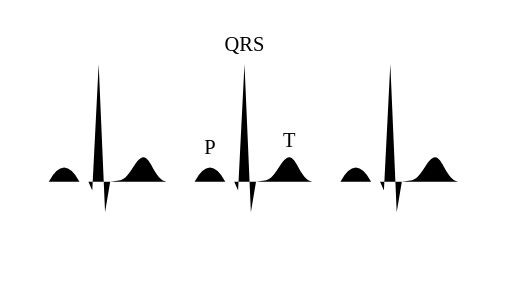
t = 0.00 s
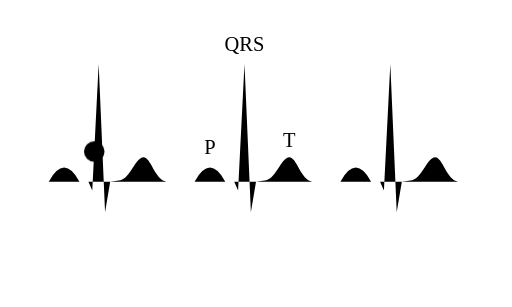
t = 0.40 s
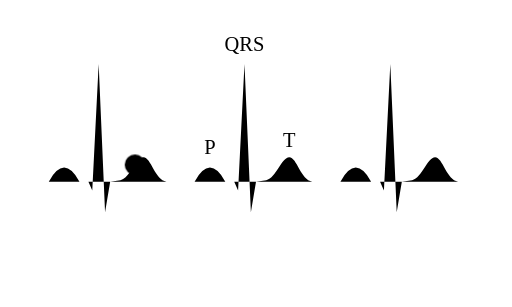
t = 1.45 s
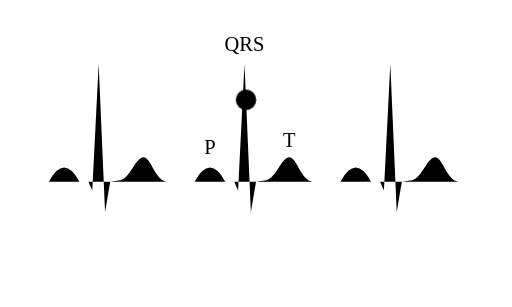
t = 2.50 s
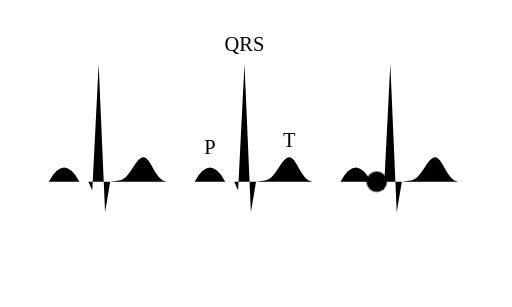
t = 3.55 s
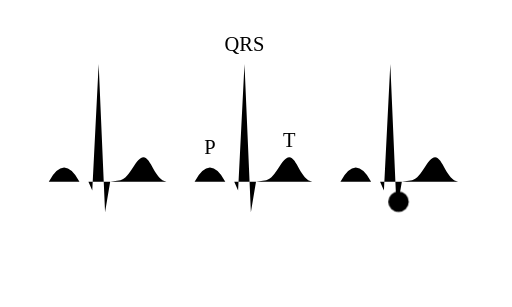
t = 4.60 s

The animated SVG that drew these frames (rendered in a browser with its animation timeline set to each time). Animation: 1 CSS @keyframes rule; one cycle of 5.00 s, repeats indefinitely.

<svg xmlns="http://www.w3.org/2000/svg" viewBox="0 0 400 240" data-id="medicine--ecg-heartbeat" data-discipline="medicine" data-tags="ecg,electrocardiogram,heartbeat,qrs,cardiology,depolarisation">
<title>ECG heartbeat</title>
<desc>An electrocardiogram trace: the small P wave, the sharp QRS spike and the rounded T wave repeat with every beat as the heart depolarises and recovers.</desc>
<style>
.a-sweep{offset-path:path("M28,142L38,142Q50,120 62,142L69,142L72,149L77,50L82,166L86,142L94,141C102,139 106,123 112,123C118,123 121,141 130,142L142,142L152,142Q164,120 176,142L183,142L186,149L191,50L196,166L200,142L208,141C216,139 220,123 226,123C232,123 235,141 244,142L256,142L266,142Q278,120 290,142L297,142L300,149L305,50L310,166L314,142L322,141C330,139 334,123 340,123C346,123 349,141 358,142L370,142");offset-rotate:0deg;animation:a-along 5s linear infinite;}
@keyframes a-along{0%{offset-distance:0%;opacity:0}8%{opacity:1}92%{opacity:1}100%{offset-distance:100%;opacity:0}}
</style>
<path class="k f hair" d="M48,44V204M105,44V204M162,44V204M219,44V204M276,44V204M333,44V204M28,64H372M28,104H372M28,184H372"/>
<path class="s" d="M28,142L38,142Q50,120 62,142L69,142L72,149L77,50L82,166L86,142L94,141C102,139 106,123 112,123C118,123 121,141 130,142L142,142L152,142Q164,120 176,142L183,142L186,149L191,50L196,166L200,142L208,141C216,139 220,123 226,123C232,123 235,141 244,142L256,142L266,142Q278,120 290,142L297,142L300,149L305,50L310,166L314,142L322,141C330,139 334,123 340,123C346,123 349,141 358,142L370,142"/>
<g class="a-sweep"><circle class="q" r="8"/><circle class="p" r="3.2"/></g>
<text class="t" x="164" y="120" text-anchor="middle">P</text>
<text class="t" x="191" y="40" text-anchor="middle">QRS</text>
<text class="t" x="226" y="115" text-anchor="middle">T</text>
</svg>
